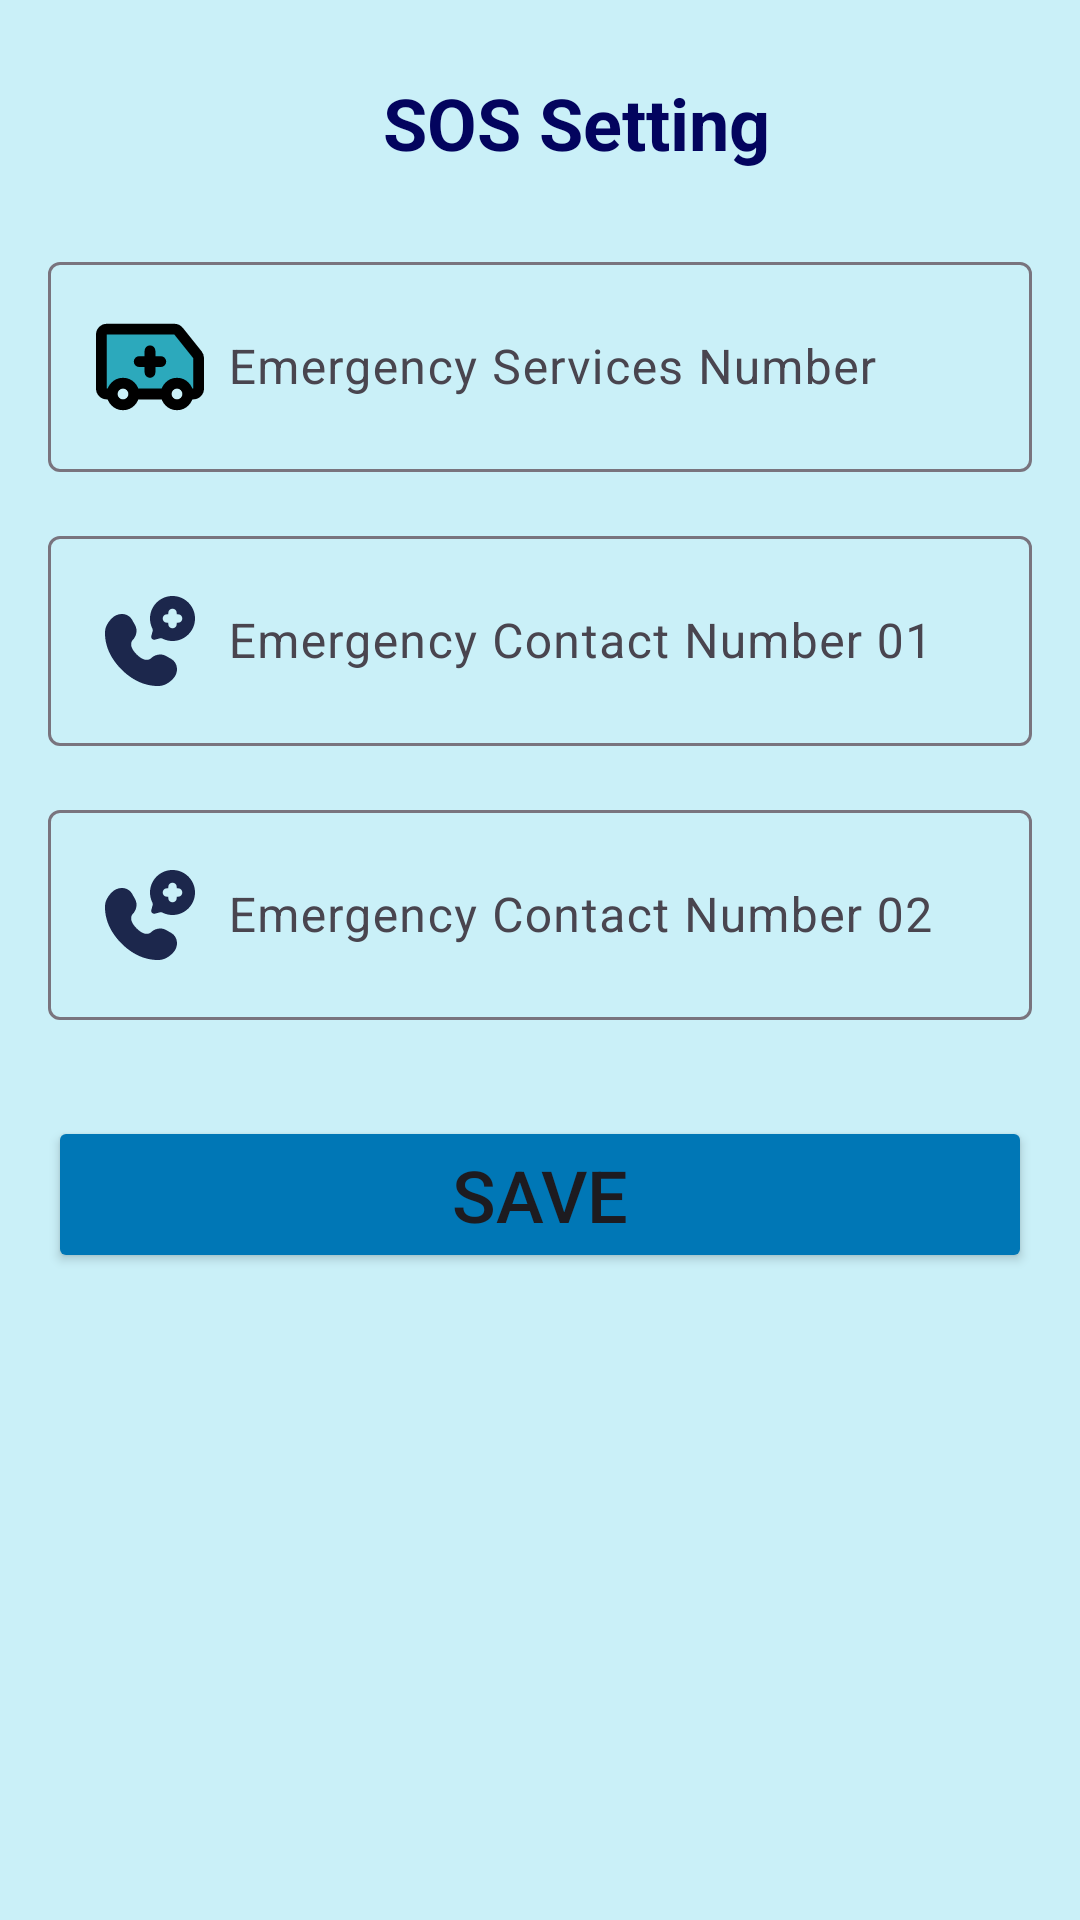

Android layout source for this screen:
<!-- AndroidManifest.xml: application theme Theme.MAD_SmartFit_Android_App -->
<!-- res/layout/activity_sos_setting.xml -->
<?xml version="1.0" encoding="utf-8"?>
<androidx.constraintlayout.widget.ConstraintLayout xmlns:android="http://schemas.android.com/apk/res/android"
    xmlns:app="http://schemas.android.com/apk/res-auto"
    xmlns:tools="http://schemas.android.com/tools"
    android:id="@+id/main"
    android:layout_width="match_parent"
    android:layout_height="match_parent"
    tools:context=".SosSettingActivity"
    android:background="@color/backgroundColor">
    
    <LinearLayout
        android:id="@+id/topBar"
        android:layout_width="0dp"
        android:layout_height="wrap_content"
        android:orientation="horizontal"
        android:gravity="center_vertical"
        android:layout_marginTop="16dp"
        android:layout_marginStart="16dp"
        android:layout_marginEnd="16dp"
        app:layout_constraintTop_toTopOf="parent"
        app:layout_constraintStart_toStartOf="parent"
        app:layout_constraintEnd_toEndOf="parent">

        <ImageButton
            android:id="@+id/backButton"
            android:layout_width="50dp"
            android:layout_height="50dp"
            android:layout_marginEnd="16dp"
            android:background="@drawable/baseline_arrow_back_24"
            tools:ignore="SpeakableTextPresentCheck"
            android:onClick="onBackClick"/>

        <TextView
            android:layout_width="0dp"
            android:layout_height="wrap_content"
            android:layout_weight="1"
            android:text="SOS Setting       "
            android:textSize="24sp"
            android:textAlignment="center"
            android:textStyle="bold"
            android:textColor="@color/titleColor" />
    </LinearLayout>

    
    <LinearLayout
        android:id="@+id/inputFields"
        android:layout_width="0dp"
        android:layout_height="wrap_content"
        android:orientation="vertical"
        android:layout_marginTop="16dp"
        android:layout_marginStart="16dp"
        android:layout_marginEnd="16dp"
        app:layout_constraintTop_toBottomOf="@id/topBar"
        app:layout_constraintStart_toStartOf="parent"
        app:layout_constraintEnd_toEndOf="parent">

        
        <com.google.android.material.textfield.TextInputLayout
            android:layout_width="match_parent"
            android:layout_height="wrap_content"
            android:layout_marginBottom="16dp">

            <com.google.android.material.textfield.TextInputEditText
                android:id="@+id/tietESNumber"
                android:layout_width="match_parent"
                android:layout_height="wrap_content"
                android:hint="Emergency Services Number"
                android:drawableStart="@drawable/ambulance_svg"
                android:drawablePadding="8dp"
                android:inputType="number"/>
        </com.google.android.material.textfield.TextInputLayout>

        
        <com.google.android.material.textfield.TextInputLayout
            android:layout_width="match_parent"
            android:layout_height="wrap_content"
            android:layout_marginBottom="16dp">

            <com.google.android.material.textfield.TextInputEditText
                android:id="@+id/tietECNumber01"
                android:layout_width="match_parent"
                android:layout_height="wrap_content"
                android:hint="Emergency Contact Number 01"
                android:drawableStart="@drawable/call_medicine_rounded_svg"
                android:drawablePadding="8dp"
                android:inputType="number"/>
        </com.google.android.material.textfield.TextInputLayout>

        
        <com.google.android.material.textfield.TextInputLayout
            android:layout_width="match_parent"
            android:layout_height="wrap_content"
            android:layout_marginBottom="16dp">

            <com.google.android.material.textfield.TextInputEditText
                android:id="@+id/tietECNumber02"
                android:layout_width="match_parent"
                android:layout_height="wrap_content"
                android:hint="Emergency Contact Number 02"
                android:drawableStart="@drawable/call_medicine_rounded_svg"
                android:drawablePadding="8dp"
                android:inputType="number"/>
        </com.google.android.material.textfield.TextInputLayout>


    </LinearLayout>

    
    <Button
        android:id="@+id/submitButton"
        android:layout_width="0dp"
        android:layout_height="wrap_content"
        android:text="Save"
        android:textSize="24sp"
        android:backgroundTint="@color/buttonColor"
        android:layout_marginTop="16dp"
        android:layout_marginStart="16dp"
        android:layout_marginEnd="16dp"
        android:layout_marginBottom="16dp"
        app:layout_constraintTop_toBottomOf="@id/inputFields"
        app:layout_constraintStart_toStartOf="parent"
        app:layout_constraintEnd_toEndOf="parent"
        android:onClick="onSubmitClick"/>
</androidx.constraintlayout.widget.ConstraintLayout>
<!-- resources referenced by this layout -->
<resources>
  <color name="backgroundColor">#CAF0F8</color>
  <color name="buttonColor">#0077B6</color>
  <color name="titleColor">#03045e</color>
  <!-- drawable ambulance_svg (drawable) -->
  <vector xmlns:android="http://schemas.android.com/apk/res/android" android:height="36dp" android:viewportHeight="20" android:viewportWidth="20" android:width="36dp">
        
      <path android:fillColor="#2ca9bc" android:pathData="M18.78,7.73 L15.3,3.38A1,1 0,0 0,14.52 3L2,3A1,1 0,0 0,1 4L1,14a1,1 0,0 0,1 1L3,15a2,2 0,0 1,4 0h6a2,2 0,0 1,4 0h1a1,1 0,0 0,1 -1L19,8.35a1,1 0,0 0,-0.22 -0.62Z"/>
        
      <path android:fillColor="#00000000" android:pathData="M2.84,15L2,15a1,1 0,0 1,-1 -1L1,4A1,1 0,0 1,2 3L14.52,3a1,1 0,0 1,0.78 0.38l3.48,4.35a1,1 0,0 1,0.22 0.62L19,14a1,1 0,0 1,-1 1h-0.83" android:strokeColor="#000000" android:strokeLineCap="round" android:strokeLineJoin="round" android:strokeWidth="2"/>
        
      <path android:fillColor="#00000000" android:pathData="M12.89,15L7.12,15M5,13a2,2 0,1 0,2 2A2,2 0,0 0,5 13ZM15,13a2,2 0,1 0,2 2A2,2 0,0 0,15 13ZM8,9h4M10,7v4" android:strokeColor="#000000" android:strokeLineCap="round" android:strokeLineJoin="round" android:strokeWidth="2"/>
      
  </vector>
  <!-- drawable call_medicine_rounded_svg (drawable) -->
  <vector xmlns:android="http://schemas.android.com/apk/res/android" android:height="36dp" android:viewportHeight="24" android:viewportWidth="24" android:width="36dp">
        
      <path android:fillColor="#1C274C" android:fillType="evenOdd" android:pathData="M22,7C22,9.761 19.761,12 17,12C16.2,12 15.444,11.812 14.774,11.478C14.596,11.389 14.392,11.36 14.2,11.411L13.087,11.709C12.604,11.839 12.161,11.396 12.291,10.913L12.589,9.8C12.64,9.608 12.611,9.404 12.522,9.226C12.188,8.556 12,7.8 12,7C12,4.239 14.239,2 17,2C19.761,2 22,4.239 22,7ZM17,4.813C17.518,4.813 17.938,5.232 17.938,5.75V6.063H18.25C18.768,6.063 19.188,6.482 19.188,7C19.188,7.518 18.768,7.938 18.25,7.938H17.938V8.25C17.938,8.768 17.518,9.188 17,9.188C16.482,9.188 16.063,8.768 16.063,8.25V7.938H15.75C15.232,7.938 14.813,7.518 14.813,7C14.813,6.482 15.232,6.063 15.75,6.063H16.063V5.75C16.063,5.232 16.482,4.813 17,4.813Z"/>
        
      <path android:fillColor="#1C274C" android:pathData="M8.038,7.316L8.687,8.479C9.272,9.529 9.037,10.905 8.115,11.828C8.115,11.828 8.115,11.828 8.115,11.828C8.115,11.828 6.996,12.947 9.025,14.976C11.052,17.003 12.171,15.886 12.172,15.885C12.172,15.885 12.172,15.885 12.172,15.885C13.095,14.963 14.471,14.728 15.521,15.313L16.684,15.962C18.269,16.847 18.456,19.069 17.063,20.462C16.226,21.299 15.2,21.951 14.067,21.993C12.159,22.066 8.918,21.583 5.668,18.332C2.417,15.082 1.934,11.841 2.007,9.933C2.05,8.8 2.701,7.774 3.538,6.937C4.931,5.544 7.153,5.731 8.038,7.316Z"/>
      
  </vector>
  <style name="Theme.MAD_SmartFit_Android_App" parent="Base.Theme.MAD_SmartFit_Android_App" />
  <style name="Base.Theme.MAD_SmartFit_Android_App" parent="Theme.Material3.DayNight.NoActionBar">
          
          
      </style>
</resources>
